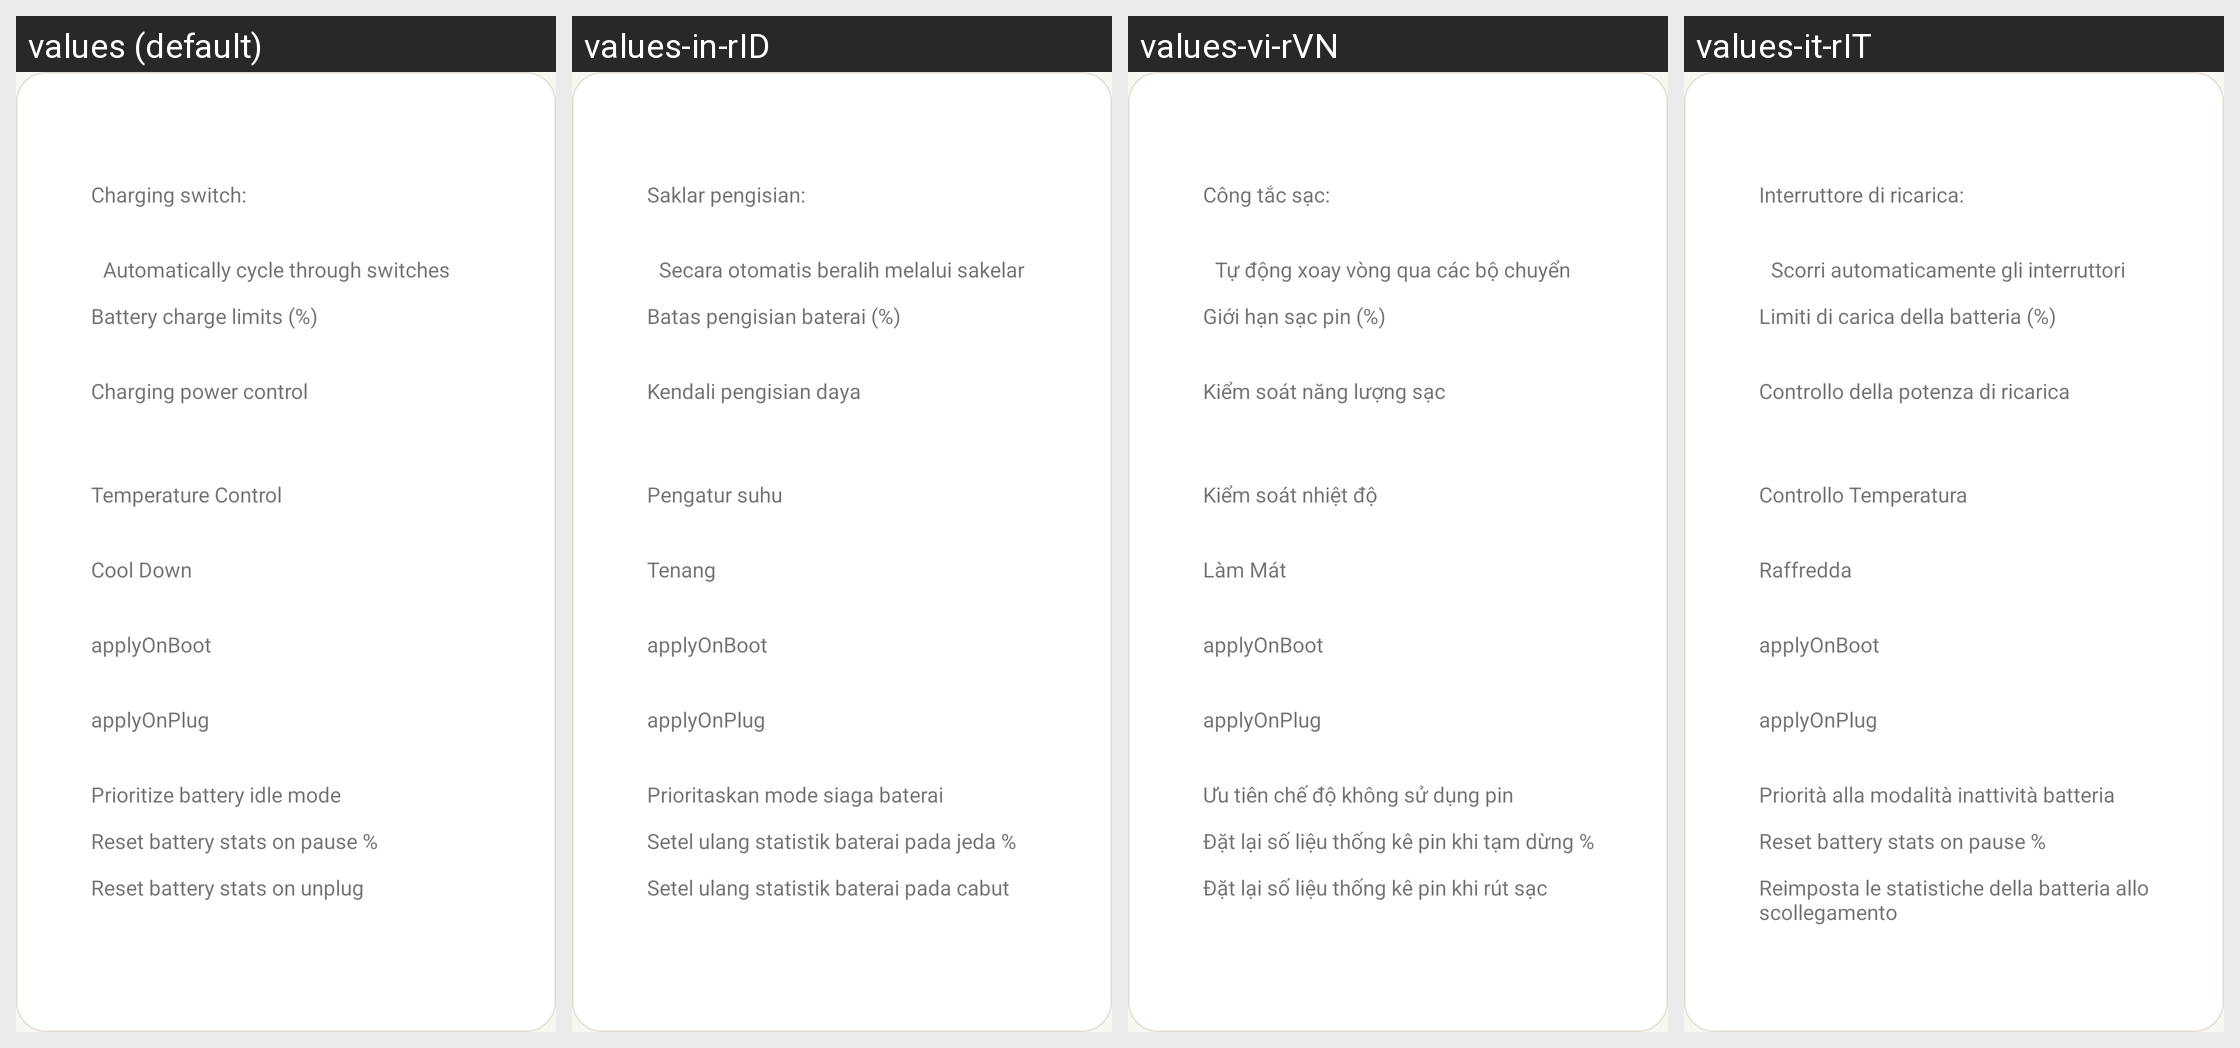

Strings drawn on this Android screen and how each of the app's shown locales translates them:
Android screen res/layout/profiles_item.xml rendered under 4 locales, left to right: values (default), values-in-rID, values-vi-rVN, values-it-rIT. Device: Nexus 5 (rendered at 1080×1920; each locale shown at half size, 540×960, under a caption strip naming it); theme AccaTheme.DayNight.
Other locales in the repository, not shown: values-ar-rSA, values-cs-rCZ, values-de-rDE, values-el-rGR, values-es-rES, values-fr-rFR, values-hu-rHU, values-ja-rJP, values-ko-rKR, values-nl-rNL, values-pl-rPL, values-pt-rBR, values-pt-rPT, values-si-rLK, values-tr-rTR, values-uk-rUA, values-zh-rCN, values-zh-rTW.
Strings drawn on this screen, with the default value and each locale's value (text and hints the layout hard-codes, and strings that could not be matched under every locale, appear in the picture but are not listed):

charging_switch_label
  values: Charging switch:
  values-in-rID: Saklar pengisian:
  values-vi-rVN: Công tắc sạc:
  values-it-rIT: Interruttore di ricarica:

automatic_switch_eanbled
  values: Automatically cycle through switches
  values-in-rID: Secara otomatis beralih melalui sakelar
  values-vi-rVN: Tự động xoay vòng qua các bộ chuyển
  values-it-rIT: Scorri automaticamente gli interruttori

charge_limits_title
  values: Battery charge limits (%)
  values-in-rID: Batas pengisian baterai (%)
  values-vi-rVN: Giới hạn sạc pin (%)
  values-it-rIT: Limiti di carica della batteria (%)

title_power_control
  values: Charging power control
  values-in-rID: Kendali pengisian daya
  values-vi-rVN: Kiểm soát năng lượng sạc
  values-it-rIT: Controllo della potenza di ricarica

title_temperature_control
  values: Temperature Control
  values-in-rID: Pengatur suhu
  values-vi-rVN: Kiểm soát nhiệt độ
  values-it-rIT: Controllo Temperatura

title_cooldown_control
  values: Cool Down
  values-in-rID: Tenang
  values-vi-rVN: Làm Mát
  values-it-rIT: Raffredda

prioritize_battery_idle
  values: Prioritize battery idle mode
  values-in-rID: Prioritaskan mode siaga baterai
  values-vi-rVN: Ưu tiên chế độ không sử dụng pin
  values-it-rIT: Priorità alla modalità inattività batteria

reset_bs_on_pause
  values: Reset battery stats on pause %
  values-in-rID: Setel ulang statistik baterai pada jeda %
  values-vi-rVN: Đặt lại số liệu thống kê pin khi tạm dừng %
  values-it-rIT: Reset battery stats on pause %  [not translated; the default value is used]

reset_unplugged
  values: Reset battery stats on unplug
  values-in-rID: Setel ulang statistik baterai pada cabut
  values-vi-rVN: Đặt lại số liệu thống kê pin khi rút sạc
  values-it-rIT: Reimposta le statistiche della batteria allo scollegamento
